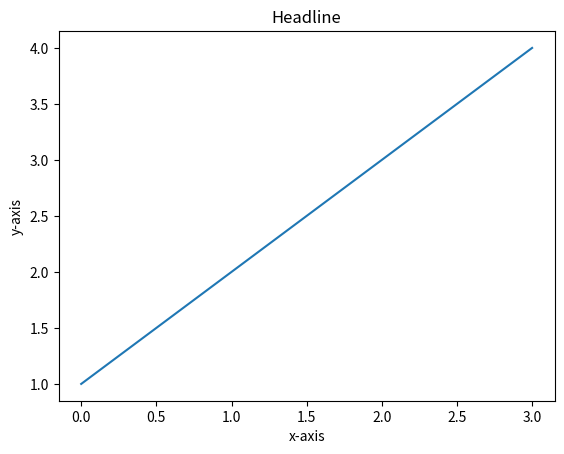

Source code (Python):
# [redacted]
#   Date        : 2014-06-11
#   File        : plot1.py
#   Reference   : -
#   Description : Simple example, with headline, x-and y-axis are named.
#   Python ver  : 2.7.3 (gcc 4.6.3)

import matplotlib.pyplot as plt

plt.title('Headline')
plt.xlabel('x-axis')
plt.ylabel('y-axis')

plt.plot([1,2,3,4])

plt.show()
